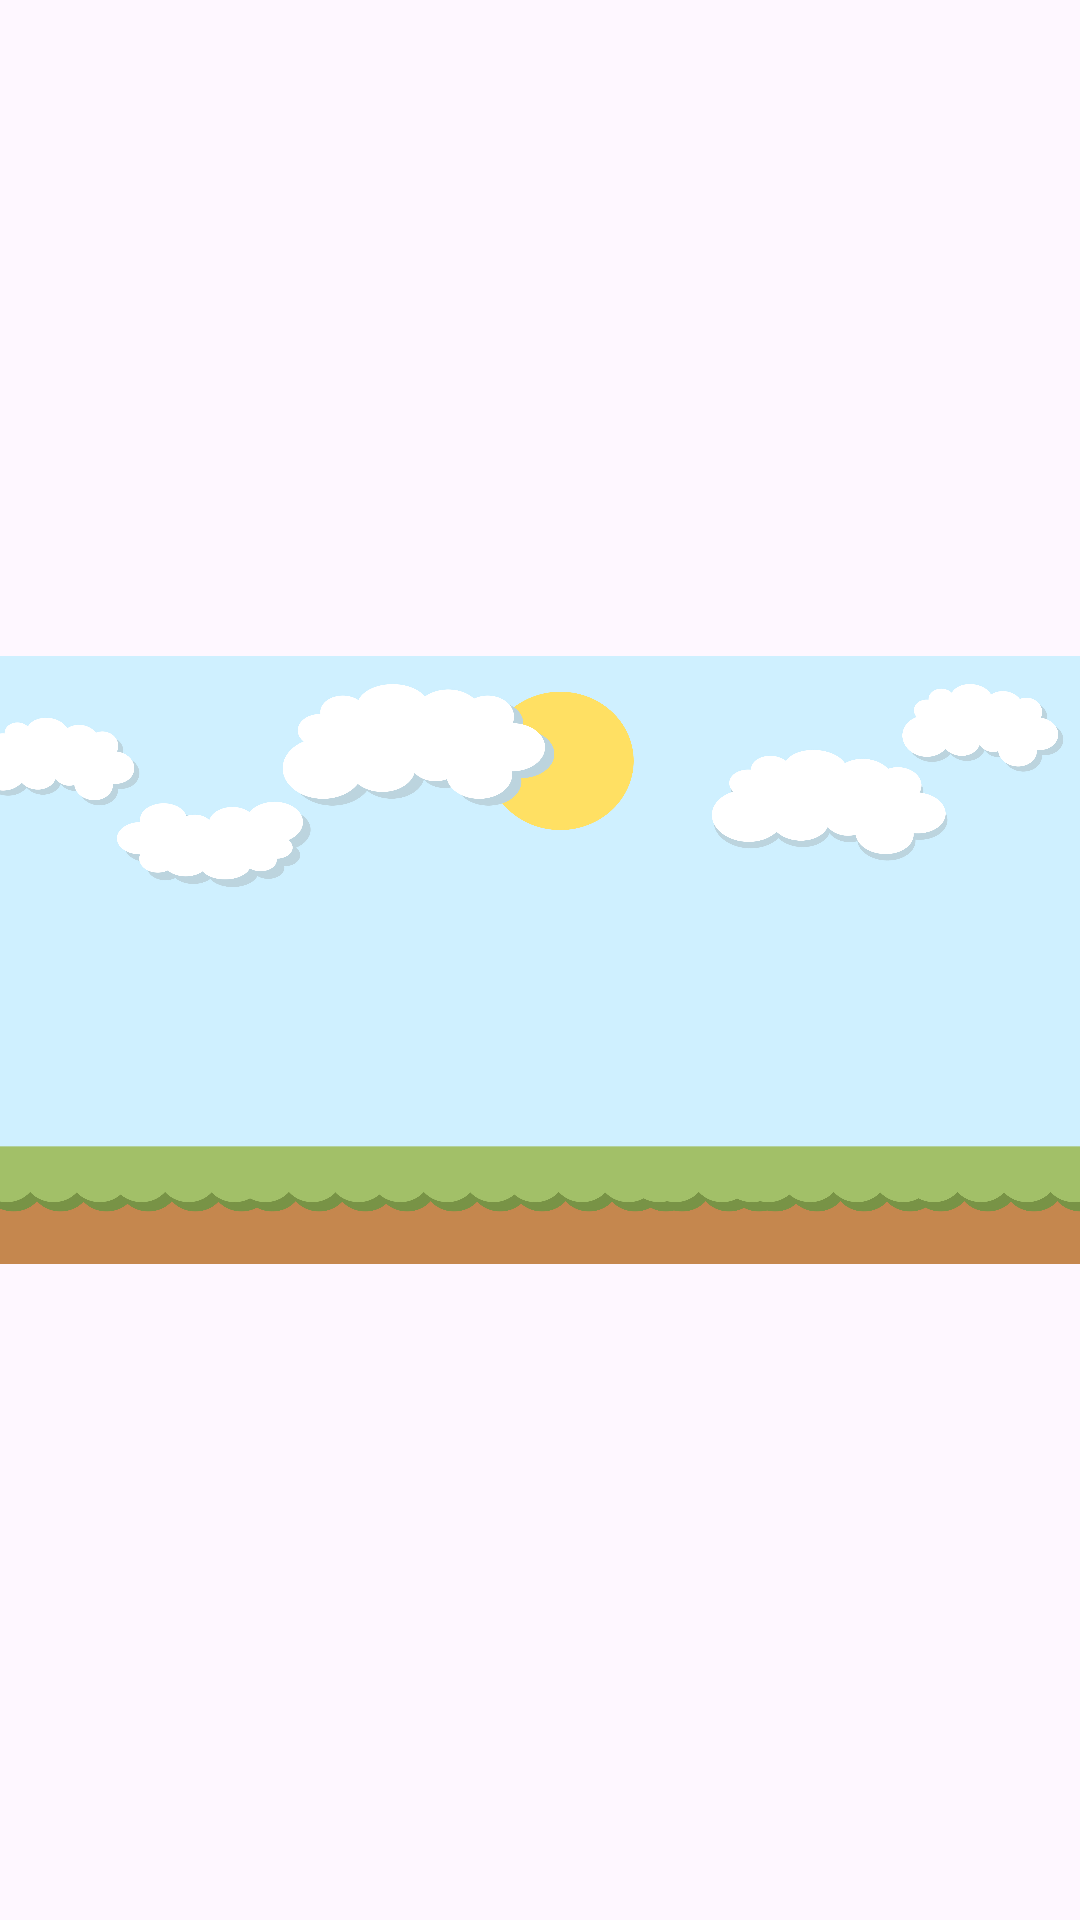

Write the Android layout XML for this screen, with the resource values it uses.
<!-- AndroidManifest.xml: application theme Theme.Hophop -->
<!-- res/layout/activity_bienvenida.xml -->
<?xml version="1.0" encoding="utf-8"?>
<androidx.constraintlayout.widget.ConstraintLayout xmlns:android="http://schemas.android.com/apk/res/android"
    android:layout_width="match_parent"
    android:layout_height="match_parent"
    xmlns:app="http://schemas.android.com/apk/res-auto">

    <ImageView
        android:id="@+id/imagenFondoL"
        android:layout_width="wrap_content"
        android:layout_height="wrap_content"
        android:src="@drawable/hop_hoop_eleccion_animal"
        app:layout_constraintEnd_toEndOf="parent"
        app:layout_constraintHorizontal_bias="0.0"
        app:layout_constraintStart_toStartOf="parent"
        app:layout_constraintTop_toTopOf="parent" />



</androidx.constraintlayout.widget.ConstraintLayout>
<!-- resources referenced by this layout -->
<resources>
  <!-- drawable hop_hoop_eleccion_animal: jpg bitmap (drawable, 761072 bytes) -->
  <style name="Theme.Hophop" parent="Base.Theme.Hophop" />
  <style name="Base.Theme.Hophop" parent="Theme.Material3.DayNight.NoActionBar">
          
          
      </style>
</resources>
